Run: headless pygame with SDL's dummy video driver; simulated clock (each Clock.tick advances the game by its frame time, no real sleeping); random seed 0; keys injected as events and as key.get_pressed() state; no mouse input.
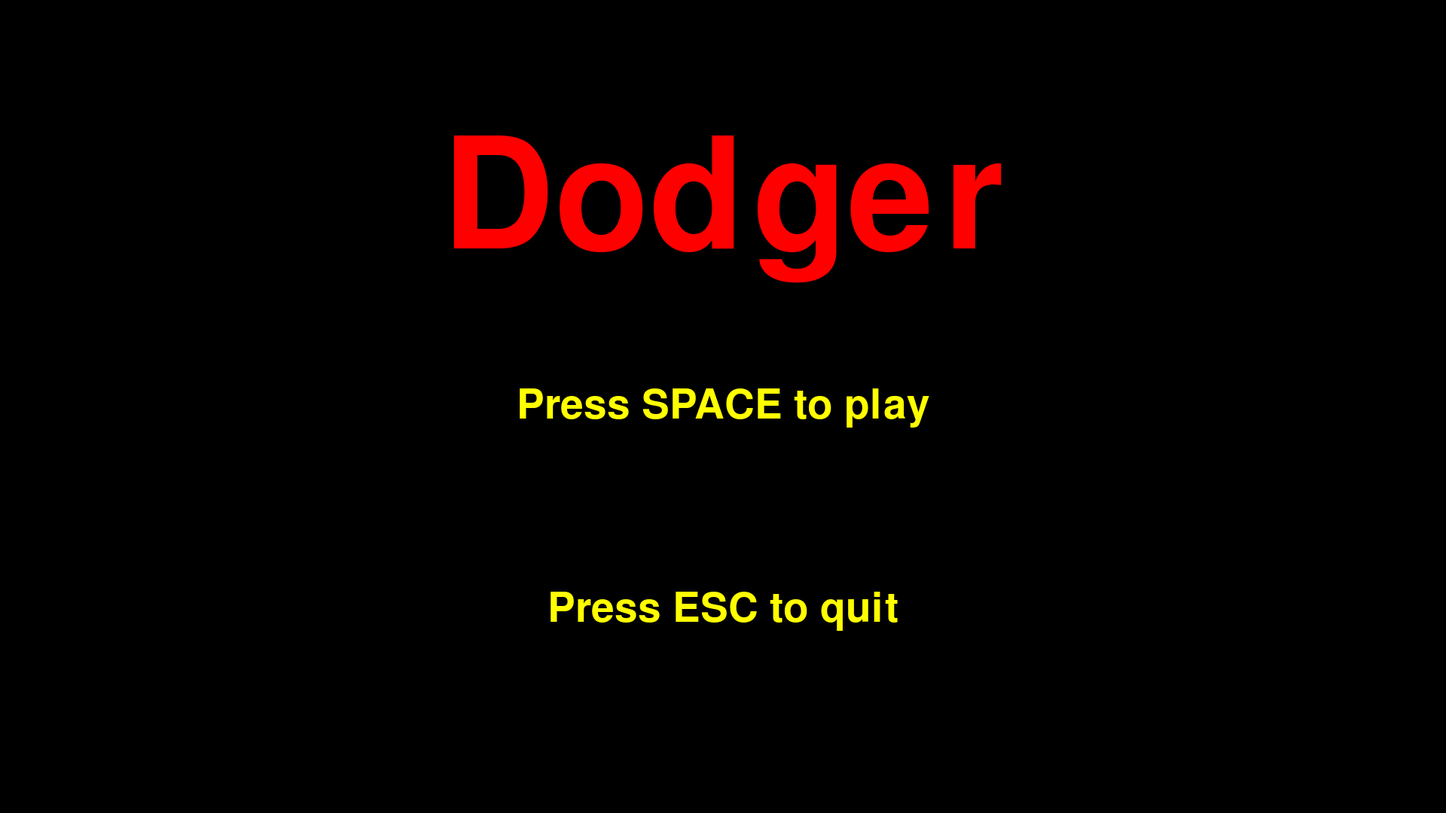
Frame 1 of 4 · flips 1–60 · no input
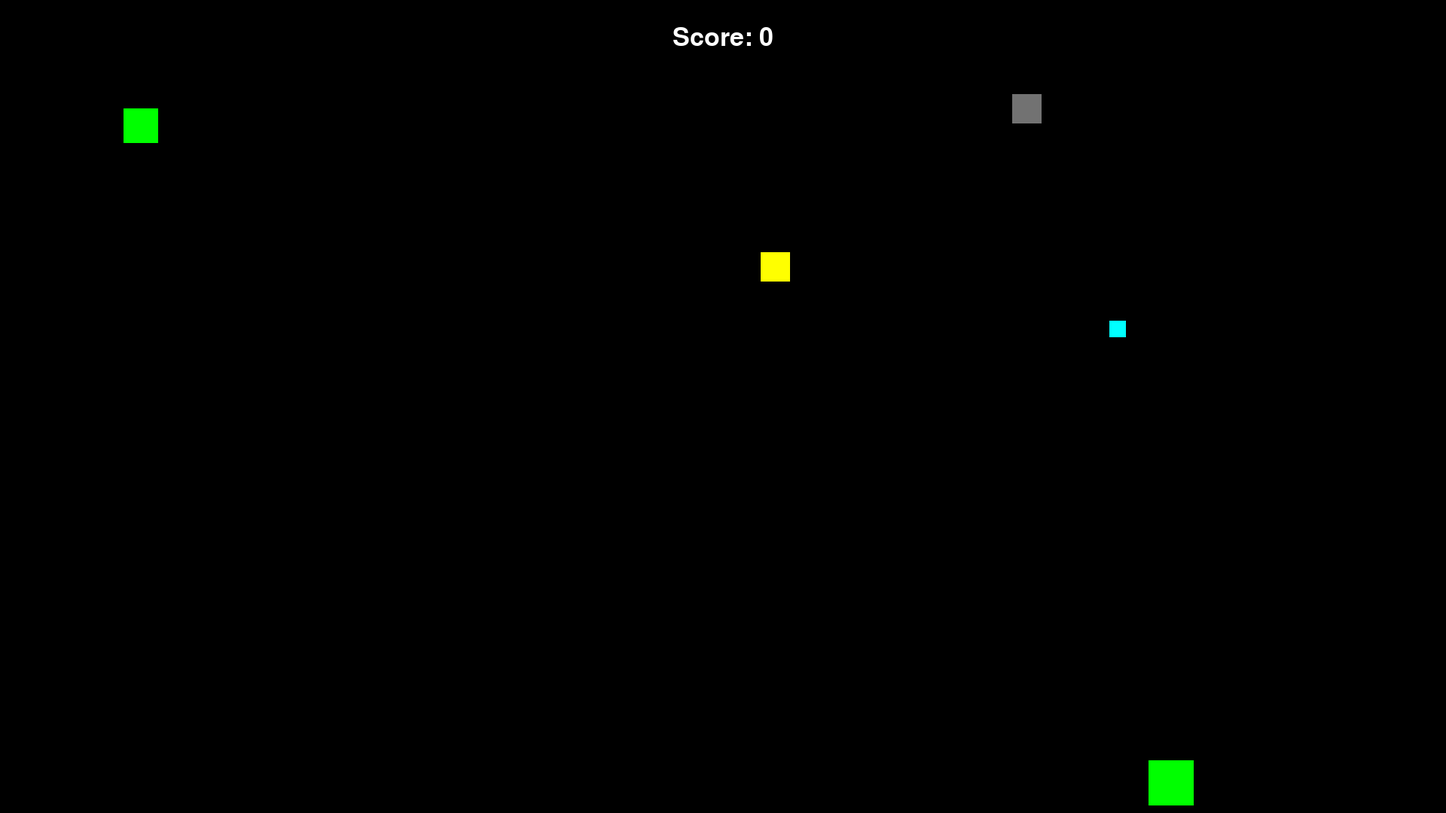
Frame 2 of 4 · flips 61–180 · tapped SPACE, RETURN · held RIGHT (→), D
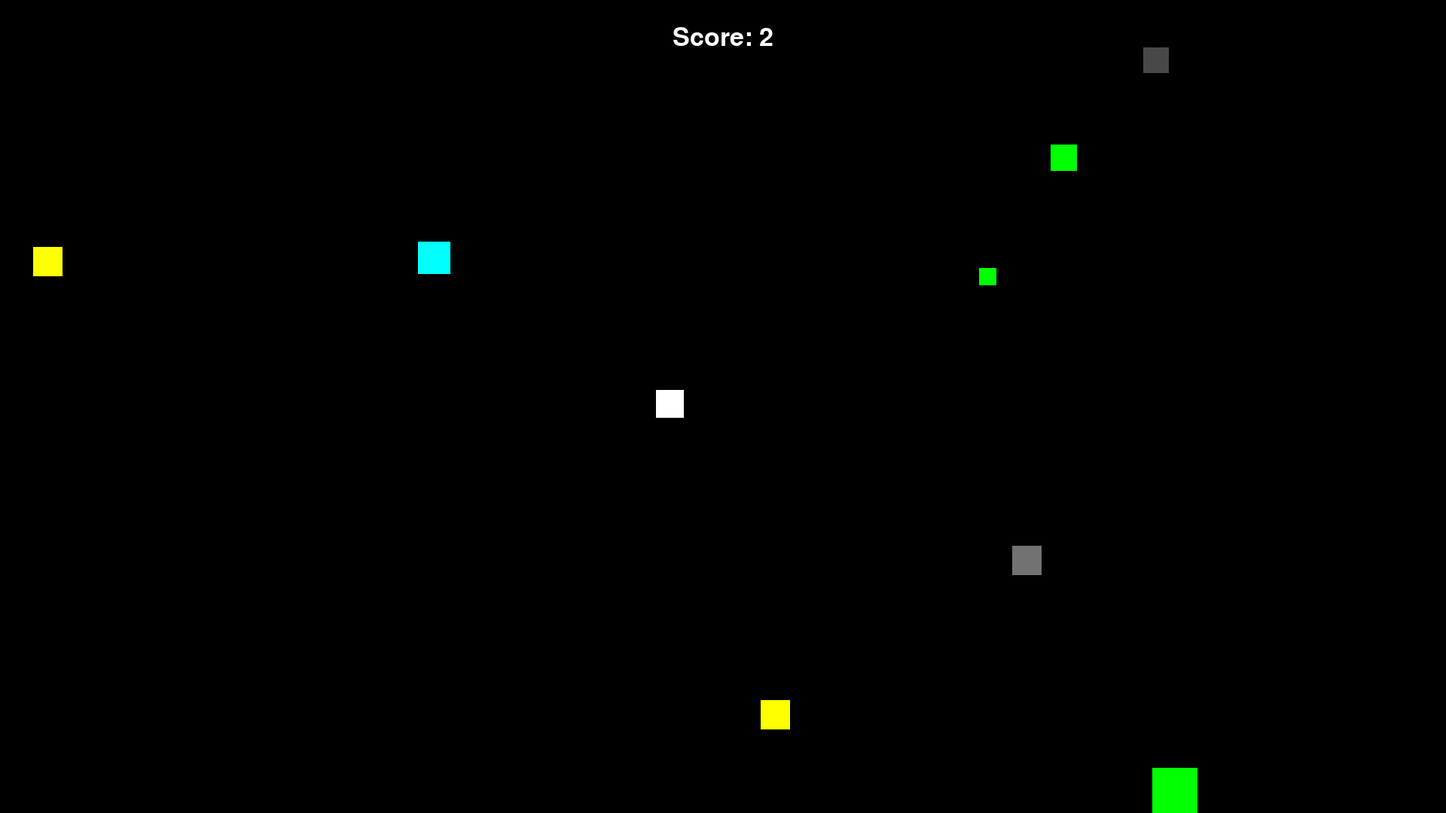
Frame 3 of 4 · flips 181–300 · held DOWN (↓), S
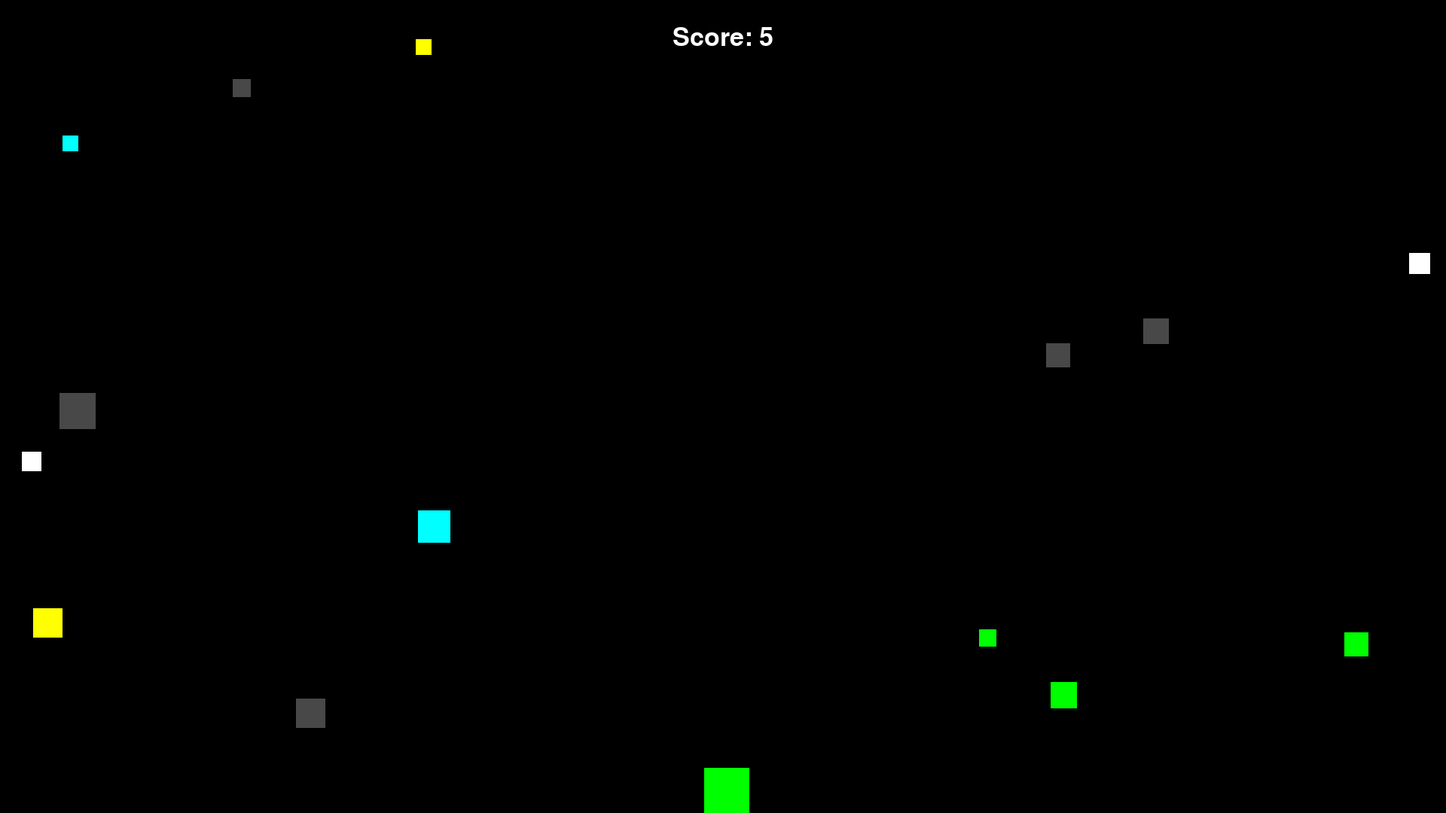
Frame 4 of 4 · flips 301–420 · held LEFT (←), A, UP (↑), W

The pygame program that drew these frames:

import pygame
import sys
import random

WIDTH = 1920
HEIGHT = 1080
FPS = 60

# Color
BLACK = (0, 0, 0)
WHITE = (255, 255, 255)
DARKBLUE = (0, 4, 53)
RED = (255, 0, 0)
GREEN = (0, 255, 0)
BLUE = (0, 0, 255)
YELLOW = (255, 255, 0)
ORANGE = (255, 128, 0)
PURPLE = (255, 0, 255)
CYAN = (0, 255, 255)
GRAY_1 = (72, 72, 72)
GRAY_2 = (114, 114, 114)

# Classes
class Player:
    def __init__(self, color, size, posx, posy):
        self.color = color
        self.size = size  
        self.alive = True
        self.x = posx
        self.y = posy
        self.score = 0

# Text
def draw_text(text, surface, pos, size, color):
    font = pygame.font.Font(None, size)
    text_surface = font.render(text, True, color)
    text_rect = text_surface.get_rect()
    text_rect.center = pos
    surface.blit(text_surface, text_rect)

# Function to draw player
def draw_player(surface, x, y, color, size):
    pygame.draw.rect(surface, color, (x, y, size, size))

# Function to create enemies
def create_object():
    object_size = random.randint(20, 50)
    object_pos = [random.randint(0, WIDTH - object_size), 0]
    object_speed = random.randint(3, 8)
    object_color = random.choice([WHITE, YELLOW, GRAY_1, GRAY_2, GREEN, CYAN])
    return object_pos, object_size, object_speed, object_color

# Main game loop
def game(screen):
    clock = pygame.time.Clock()
    objects = []
    player.score = 0

    while True:
        screen.fill(BLACK)

        for event in pygame.event.get():
            if event.type == pygame.QUIT or pygame.key.get_pressed()[pygame.K_ESCAPE]:
                pygame.quit()
                sys.exit()

        if random.randint(0, 100) < 5:
            objects.append(create_object())

        for obj in objects:
            pygame.draw.rect(screen, obj[3], (obj[0][0], obj[0][1], obj[1], obj[1]))
            obj[0][1] += obj[2]
            if obj[0][1] > HEIGHT: # Check if object has reached bottom of screen
                player.score += 1
                objects.remove(obj)

        draw_player(screen, player.x, player.y, player.color, player.size)
        draw_text(f"Score: {player.score}", screen, (WIDTH // 2, 50), 50, WHITE)

        keys = pygame.key.get_pressed()
        if keys[pygame.K_a] and player.x > 0:
            player.x -= 5
        if keys[pygame.K_d] and player.x < WIDTH - player.size:
            player.x += 5
        if keys[pygame.K_s] and player.y < HEIGHT - player.size:
            player.y += 5

        pygame.display.flip()
        clock.tick(FPS)

# Main menu
def main_menu():
    global player
    pygame.init()
    screen = pygame.display.set_mode((WIDTH, HEIGHT))
    screen.fill(BLACK)
    draw_text("Dodger", screen, [WIDTH // 2, HEIGHT // 4], 300, RED)
    draw_text("Press SPACE to play", screen, [WIDTH // 2, HEIGHT // 2], 80, YELLOW)
    draw_text("Press ESC to quit", screen, [WIDTH // 2, HEIGHT * 3 // 4], 80, YELLOW)
    player = Player(GREEN, 60, 930, HEIGHT - 70)

    while True:
        for event in pygame.event.get():
            if event.type == pygame.QUIT:
                pygame.quit()
                sys.exit()
            if event.type == pygame.KEYDOWN:
                if event.key == pygame.K_SPACE:
                    game(screen)
                if event.key == pygame.K_ESCAPE:
                    pygame.quit()
                    sys.exit()

        pygame.display.update()

if __name__ == '__main__':
    main_menu()
